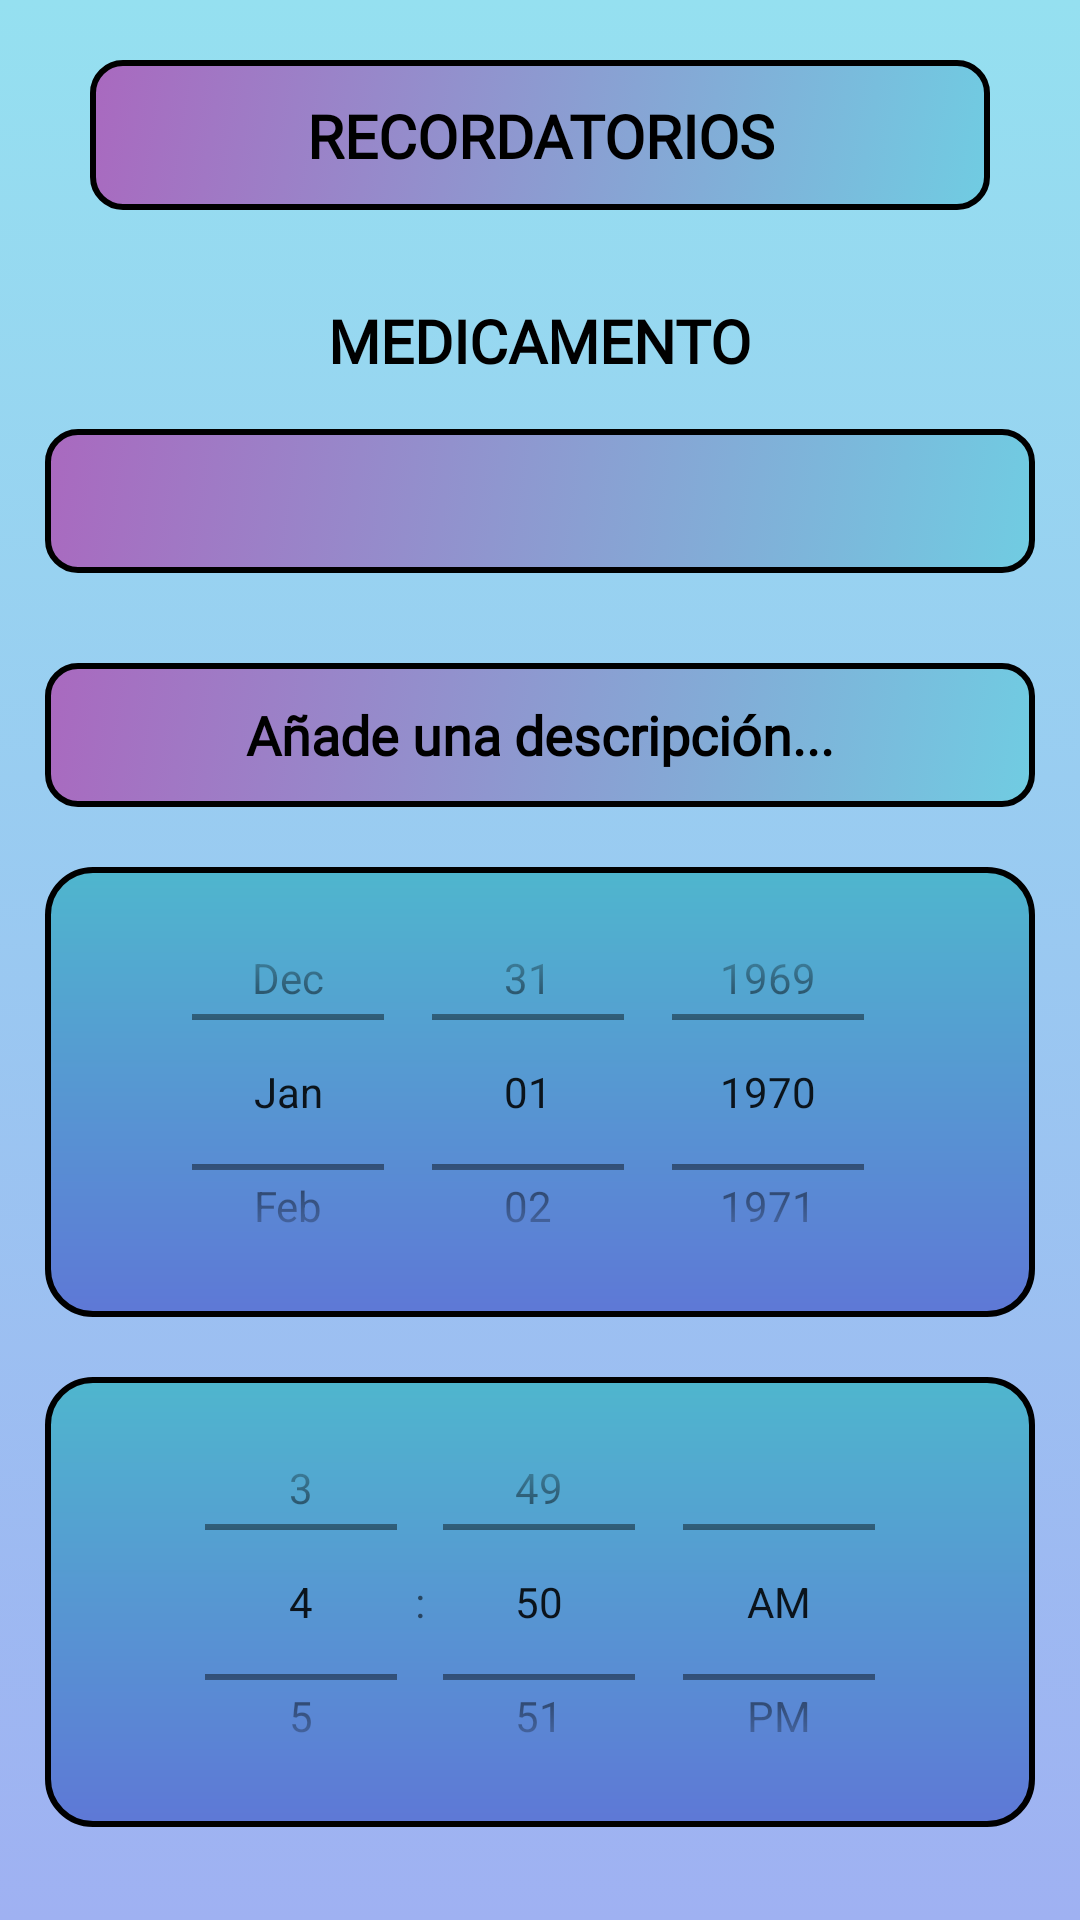

Reconstruct the res/layout file that produces this screen, plus the resources it refers to.
<!-- AndroidManifest.xml: application theme Theme.Medicinex -->
<!-- res/layout/fragment_reminders.xml -->
<?xml version="1.0" encoding="utf-8"?>
<FrameLayout xmlns:android="http://schemas.android.com/apk/res/android"
    xmlns:app="http://schemas.android.com/apk/res-auto"
    xmlns:tools="http://schemas.android.com/tools"
    android:layout_width="match_parent"
    android:layout_height="match_parent"
    tools:context=".ui.view.Reminders"
    android:background="@drawable/gradient_background">

    <androidx.constraintlayout.widget.ConstraintLayout
        android:layout_width="match_parent"
        android:layout_height="match_parent">

        <View
            android:id="@+id/remindersRectangle"
            android:layout_width="300dp"
            android:layout_height="50dp"
            android:layout_marginTop="20dp"
            android:background="@drawable/gradient_background_2"
            app:layout_constraintEnd_toEndOf="parent"
            app:layout_constraintStart_toStartOf="parent"
            app:layout_constraintTop_toTopOf="parent" />

        <TextView
            android:id="@+id/remindersTitle"
            android:layout_width="wrap_content"
            android:layout_height="wrap_content"
            android:fontFamily="@font/jura"
            android:text="@string/reminders_title"
            android:textAlignment="center"
            android:textAllCaps="true"
            android:textColor="@color/black"
            android:textSize="20sp"
            android:textStyle="bold"
            app:layout_constraintBottom_toBottomOf="@+id/remindersRectangle"
            app:layout_constraintEnd_toEndOf="@+id/remindersRectangle"
            app:layout_constraintStart_toStartOf="@+id/remindersRectangle"
            app:layout_constraintTop_toTopOf="@+id/remindersRectangle" />


        <TextView
            android:id="@+id/selectMedicineTitle"
            android:layout_width="wrap_content"
            android:layout_height="wrap_content"
            android:layout_marginTop="30dp"
            android:fontFamily="@font/jura"
            android:text="@string/select_medicine_spinner"
            android:textAlignment="center"
            android:textAllCaps="true"
            android:textColor="@color/black"
            android:textSize="20sp"
            android:textStyle="bold"
            app:layout_constraintEnd_toEndOf="parent"
            app:layout_constraintHorizontal_bias="0.498"
            app:layout_constraintStart_toStartOf="parent"
            app:layout_constraintTop_toBottomOf="@+id/remindersRectangle" />

        <Spinner
            android:id="@+id/medicinesSpinner"
            android:layout_width="match_parent"
            android:layout_height="wrap_content"
            android:layout_marginStart="15dp"
            android:layout_marginTop="16dp"
            android:layout_marginEnd="15dp"
            android:textColor="@color/black"
            android:background="@drawable/gradient_background_2"
            android:contentDescription="@string/medicine_selector"
            android:minHeight="48dp"
            app:layout_constraintEnd_toEndOf="parent"
            app:layout_constraintHorizontal_bias="0.144"
            app:layout_constraintStart_toStartOf="parent"
            app:layout_constraintTop_toBottomOf="@+id/selectMedicineTitle" />

        <TimePicker
            android:id="@+id/timerSelector"
            android:layout_width="match_parent"
            android:layout_height="150dp"
            android:layout_marginStart="15dp"
            android:layout_marginTop="20dp"
            android:layout_marginEnd="15dp"
            android:textColor="@color/black"
            android:layout_weight="1"
            android:background="@drawable/blue_gradient_rectangle_holder"
            android:timePickerMode="spinner"
            app:layout_constraintEnd_toEndOf="parent"
            app:layout_constraintStart_toStartOf="parent"
            app:layout_constraintTop_toBottomOf="@+id/dateSelector" />

        <DatePicker
            android:id="@+id/dateSelector"
            android:layout_width="match_parent"
            android:layout_height="150dp"
            android:layout_marginStart="15dp"
            android:layout_marginTop="20dp"
            android:layout_marginEnd="15dp"
            android:layout_weight="1"
            android:textColor="@color/black"
            android:background="@drawable/blue_gradient_rectangle_holder"
            android:calendarTextColor="@color/black"
            android:calendarViewShown="false"
            android:datePickerMode="spinner"
            app:layout_constraintEnd_toEndOf="parent"
            app:layout_constraintStart_toStartOf="parent"
            app:layout_constraintTop_toBottomOf="@+id/txtInfoNotif" />

        <ImageView
            android:id="@+id/addReminder"
            android:layout_width="55dp"
            android:layout_height="55dp"
            android:layout_marginTop="30dp"
            android:layout_marginBottom="30dp"
            android:background="@drawable/button_outline"
            android:contentDescription="@string/add_reminder"
            android:src="@drawable/add"
            app:layout_constraintBottom_toBottomOf="parent"
            app:layout_constraintEnd_toEndOf="parent"
            app:layout_constraintHorizontal_bias="0.498"
            app:layout_constraintStart_toStartOf="parent"
            app:layout_constraintTop_toBottomOf="@+id/timerSelector"
            app:layout_constraintVertical_bias="0.0" />

        <EditText
            android:id="@+id/txtInfoNotif"
            android:layout_width="match_parent"
            android:layout_height="wrap_content"
            android:layout_marginStart="15dp"
            android:layout_marginTop="30dp"
            android:layout_marginEnd="15dp"
            android:autofillHints=""
            android:background="@drawable/gradient_background_2"
            android:ems="10"
            android:textColor="@color/black"
            android:fontFamily="@font/jura"
            android:hint="@string/add_note"
            android:inputType="textPersonName"
            android:minHeight="48dp"
            android:textAlignment="center"
            android:textColorHint="@color/black"
            android:textStyle="bold"
            app:layout_constraintEnd_toEndOf="parent"
            app:layout_constraintStart_toStartOf="parent"
            app:layout_constraintTop_toBottomOf="@+id/medicinesSpinner" />

    </androidx.constraintlayout.widget.ConstraintLayout>

</FrameLayout>
<!-- resources referenced by this layout -->
<resources>
  <color name="black">#FF000000</color>
  <!-- drawable blue_gradient_rectangle_holder (drawable) -->
  <?xml version="1.0" encoding="utf-8"?>
  <shape xmlns:android="http://schemas.android.com/apk/res/android" android:id="@+id/listview_background_shape">
      <stroke android:width="2dp" android:color="@color/black" />
      <padding android:left="2dp"
          android:top="2dp"
          android:right="2dp"
          android:bottom="2dp" />
      <corners android:radius="15dp" />
  
      <gradient
          android:startColor="@color/lightBlue2"
          android:endColor="@color/intensePurple2"
          android:angle="270"/>
  </shape>
  <!-- drawable button_outline (drawable) -->
  <?xml version="1.0" encoding="utf-8"?>
  <shape xmlns:android="http://schemas.android.com/apk/res/android">
      <stroke android:color="@color/black" android:width="2.5dp" ></stroke>
      <corners android:radius="10dp"></corners>
  </shape>
  <!-- drawable gradient_background (drawable) -->
  <?xml version="1.0" encoding="utf-8"?>
  <selector xmlns:android="http://schemas.android.com/apk/res/android">
      <item>
          <shape>
              <gradient
                  android:startColor="@color/lightBlue"
                  android:endColor="@color/lightPurple"
                  android:angle="270"
                  />
          </shape>
      </item>
  </selector>
  <!-- drawable gradient_background_2 (drawable) -->
  <?xml version="1.0" encoding="utf-8"?>
  <selector xmlns:android="http://schemas.android.com/apk/res/android">
      <item>
          <shape>
              <gradient
                  android:startColor="@color/intensePurple"
                  android:endColor="@color/cianBlue"
                  android:angle="315"
                  />
  
              <stroke android:color="@color/black" android:width="2dp" ></stroke>
              <corners android:radius="10dp"></corners>
          </shape>
      </item>
  </selector>
  <string name="add_note">Añade una descripción...</string>
  <string name="add_reminder">Añadir recordatorio</string>
  <string name="medicine_selector">Selector de medicamentos del botiquín.</string>
  <string name="reminders_title">Recordatorios</string>
  <string name="select_medicine_spinner">Medicamento</string>
  <style name="Theme.Medicinex" parent="Theme.AppCompat.Light.NoActionBar">
          
          <item name="colorPrimary">@color/purple_500</item>
          <item name="colorPrimaryVariant">@color/purple_700</item>
          <item name="colorOnPrimary">@color/white</item>
          
          <item name="colorSecondary">@color/teal_200</item>
          <item name="colorSecondaryVariant">@color/teal_700</item>
          <item name="colorOnSecondary">@color/black</item>
          
          <item name="android:statusBarColor">?attr/colorPrimaryVariant</item>
          
  
          
          <item name="android:windowFullscreen">true</item>
      </style>
  <color name="lightBlue2">#4FB6CE</color>
  <color name="intensePurple2">#5E78D6</color>
  <color name="lightBlue">#95E0F0</color>
  <color name="lightPurple">#9FB1F2</color>
  <color name="intensePurple">#A969BF</color>
  <color name="cianBlue">#70CCE2</color>
  <color name="purple_500">#FF6200EE</color>
  <color name="purple_700">#FF3700B3</color>
  <color name="white">#FFFFFFFF</color>
  <color name="teal_200">#FF03DAC5</color>
  <color name="teal_700">#FF018786</color>
</resources>
